4-way image classification set "dataset" from GitHub (HugoC28/ImageRecognition); label vocabulary: cocklebur, foxtail, pigweed, ragweed.

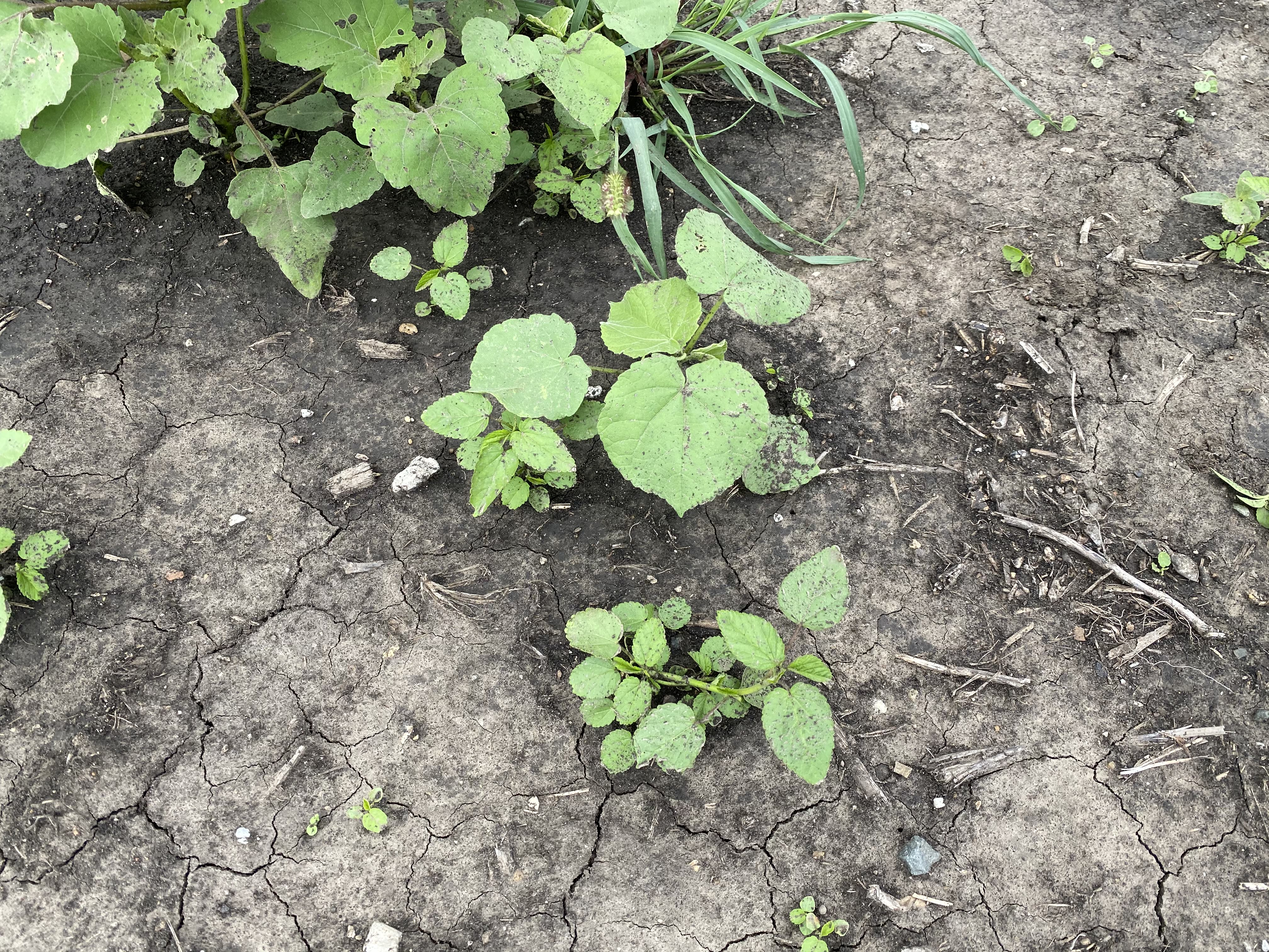
Label: cocklebur

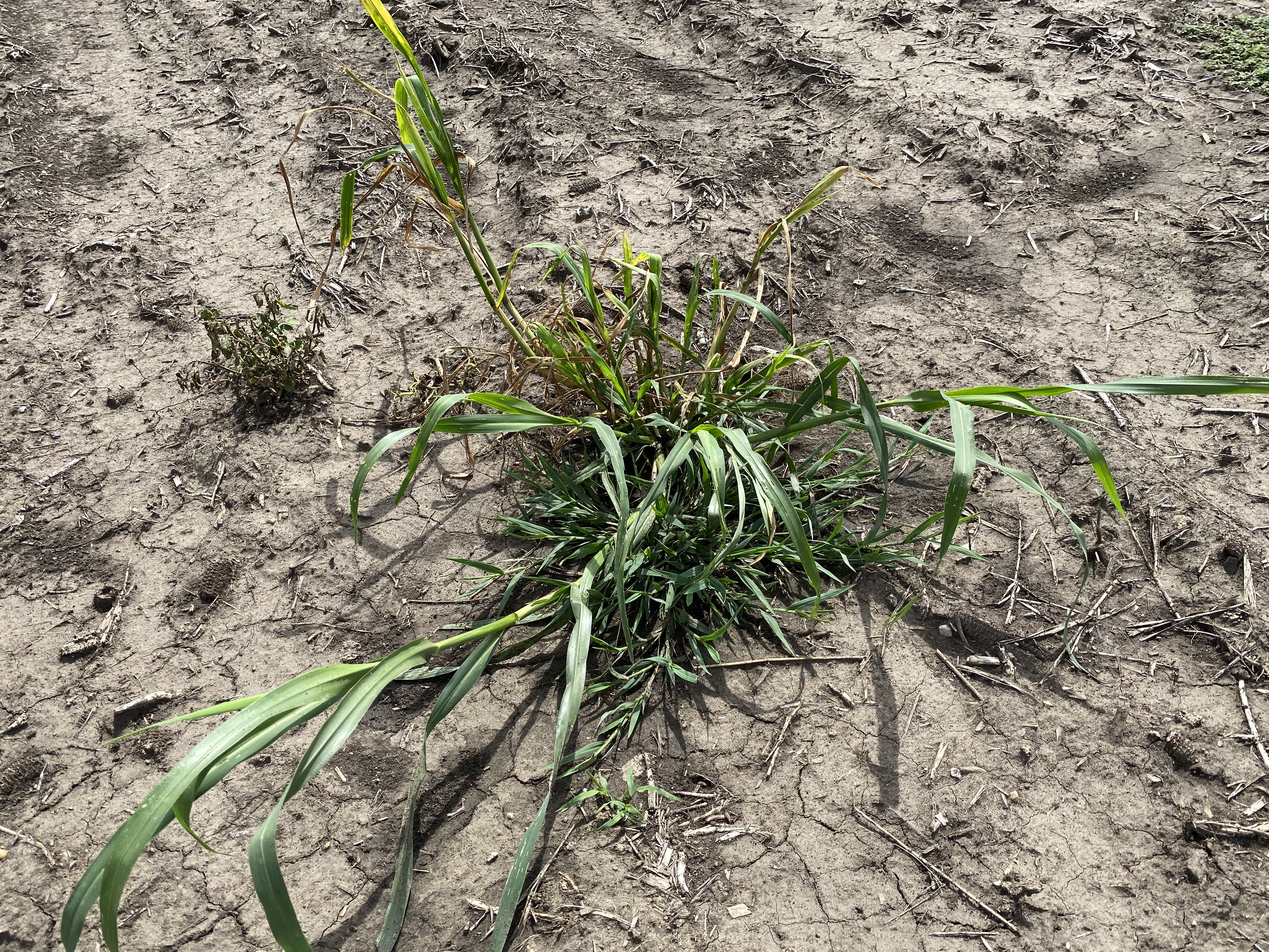
Label: foxtail

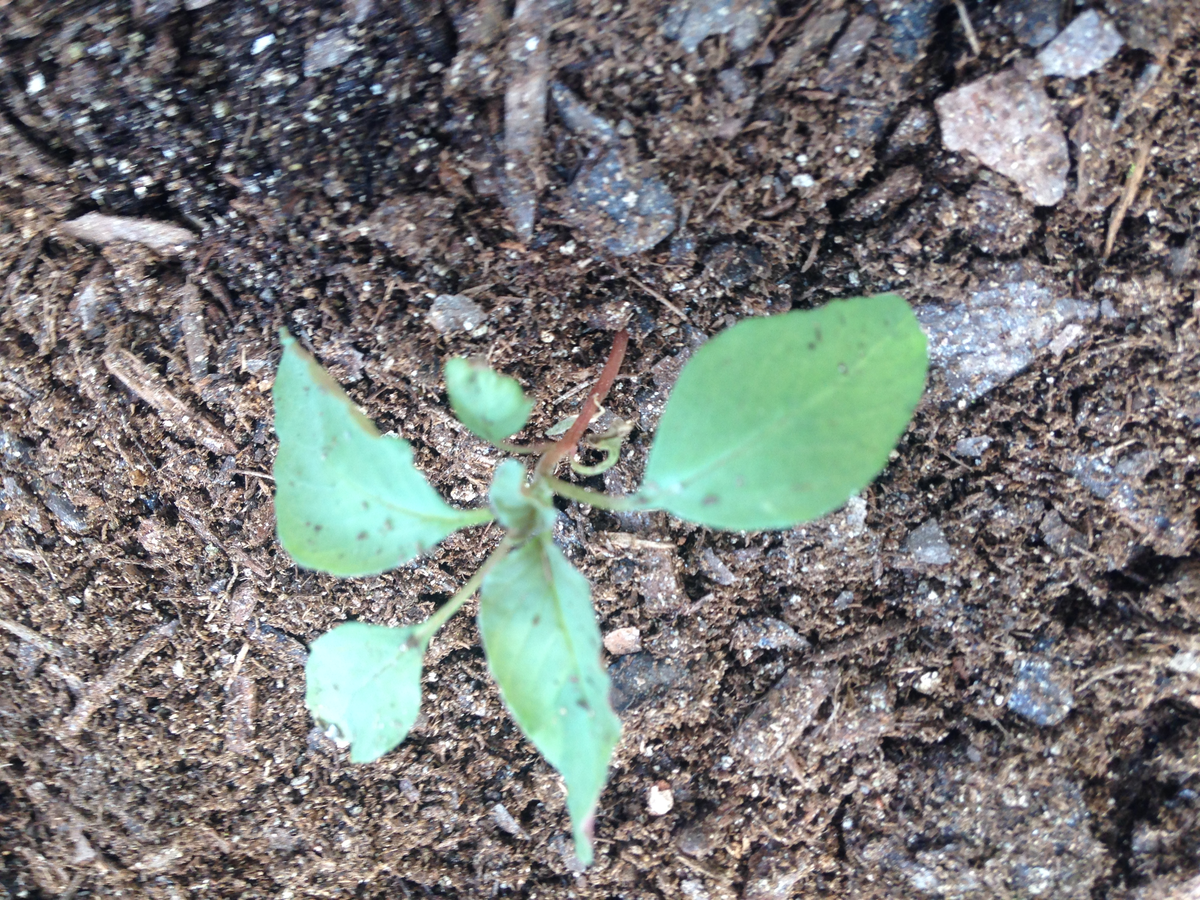
Label: pigweed

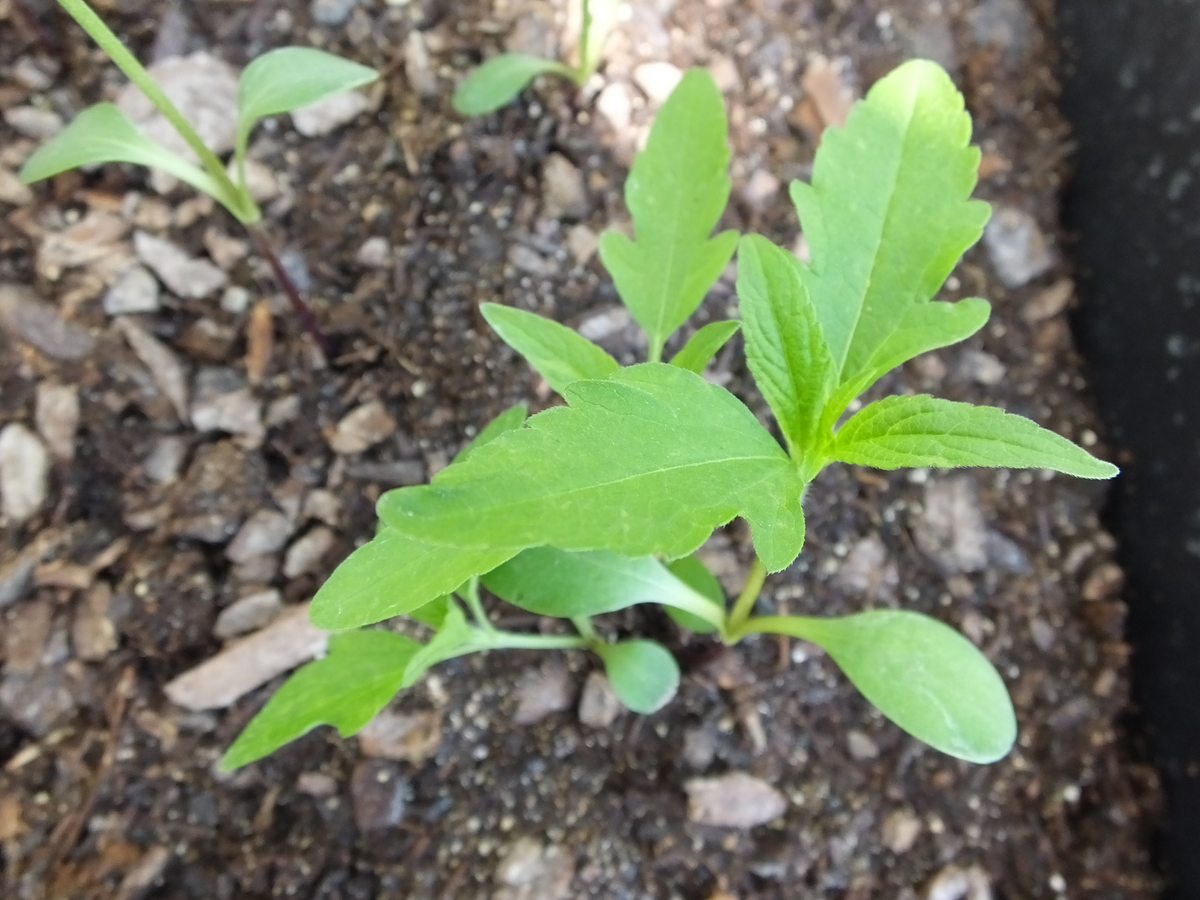
Label: ragweed

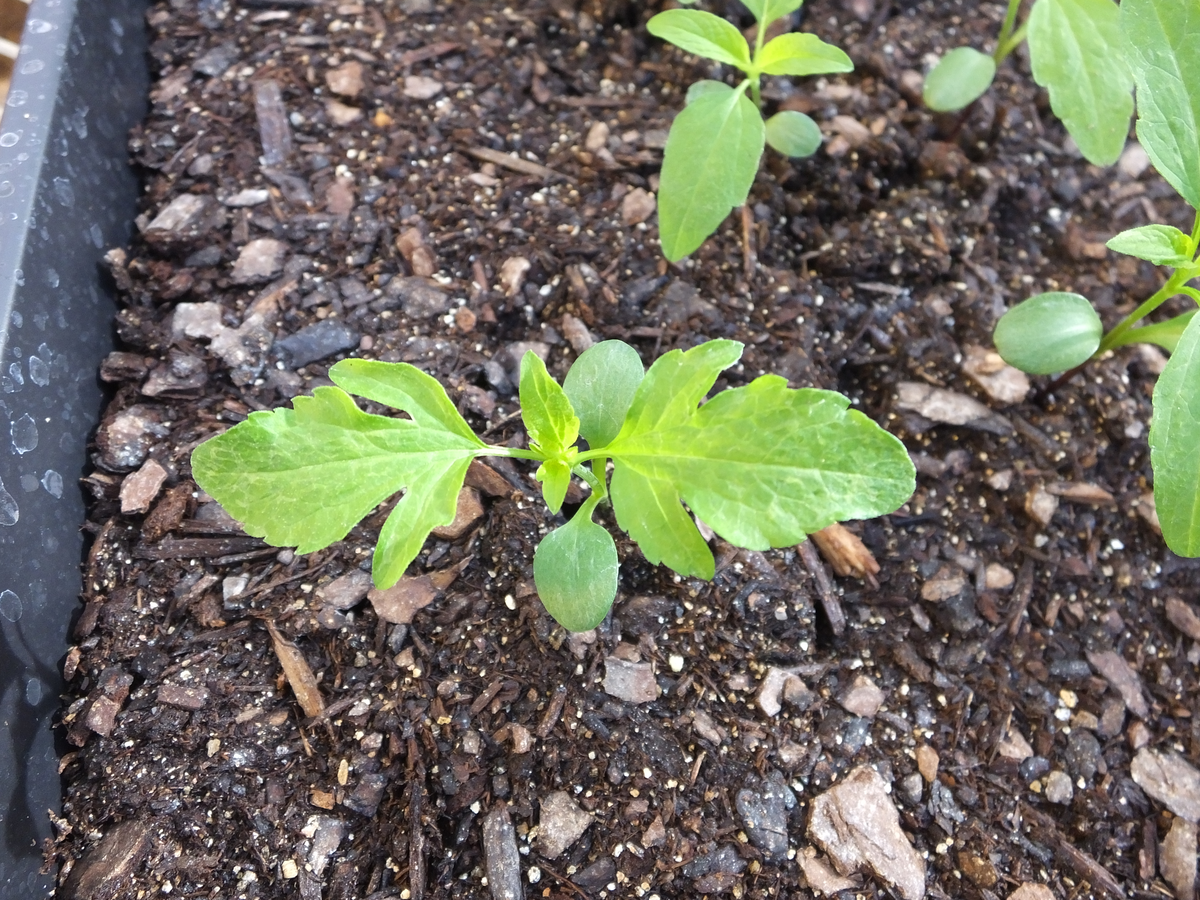
Label: ragweed

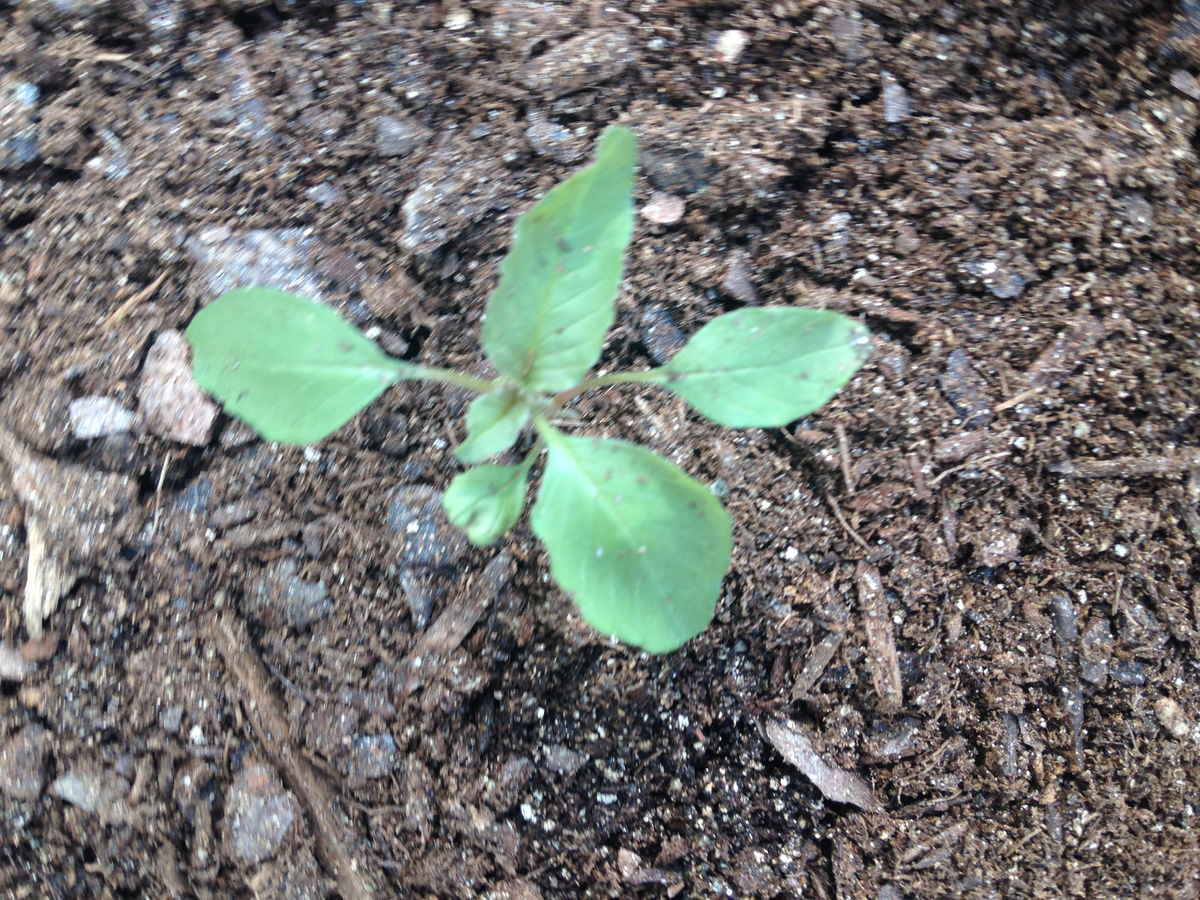
Label: pigweed
